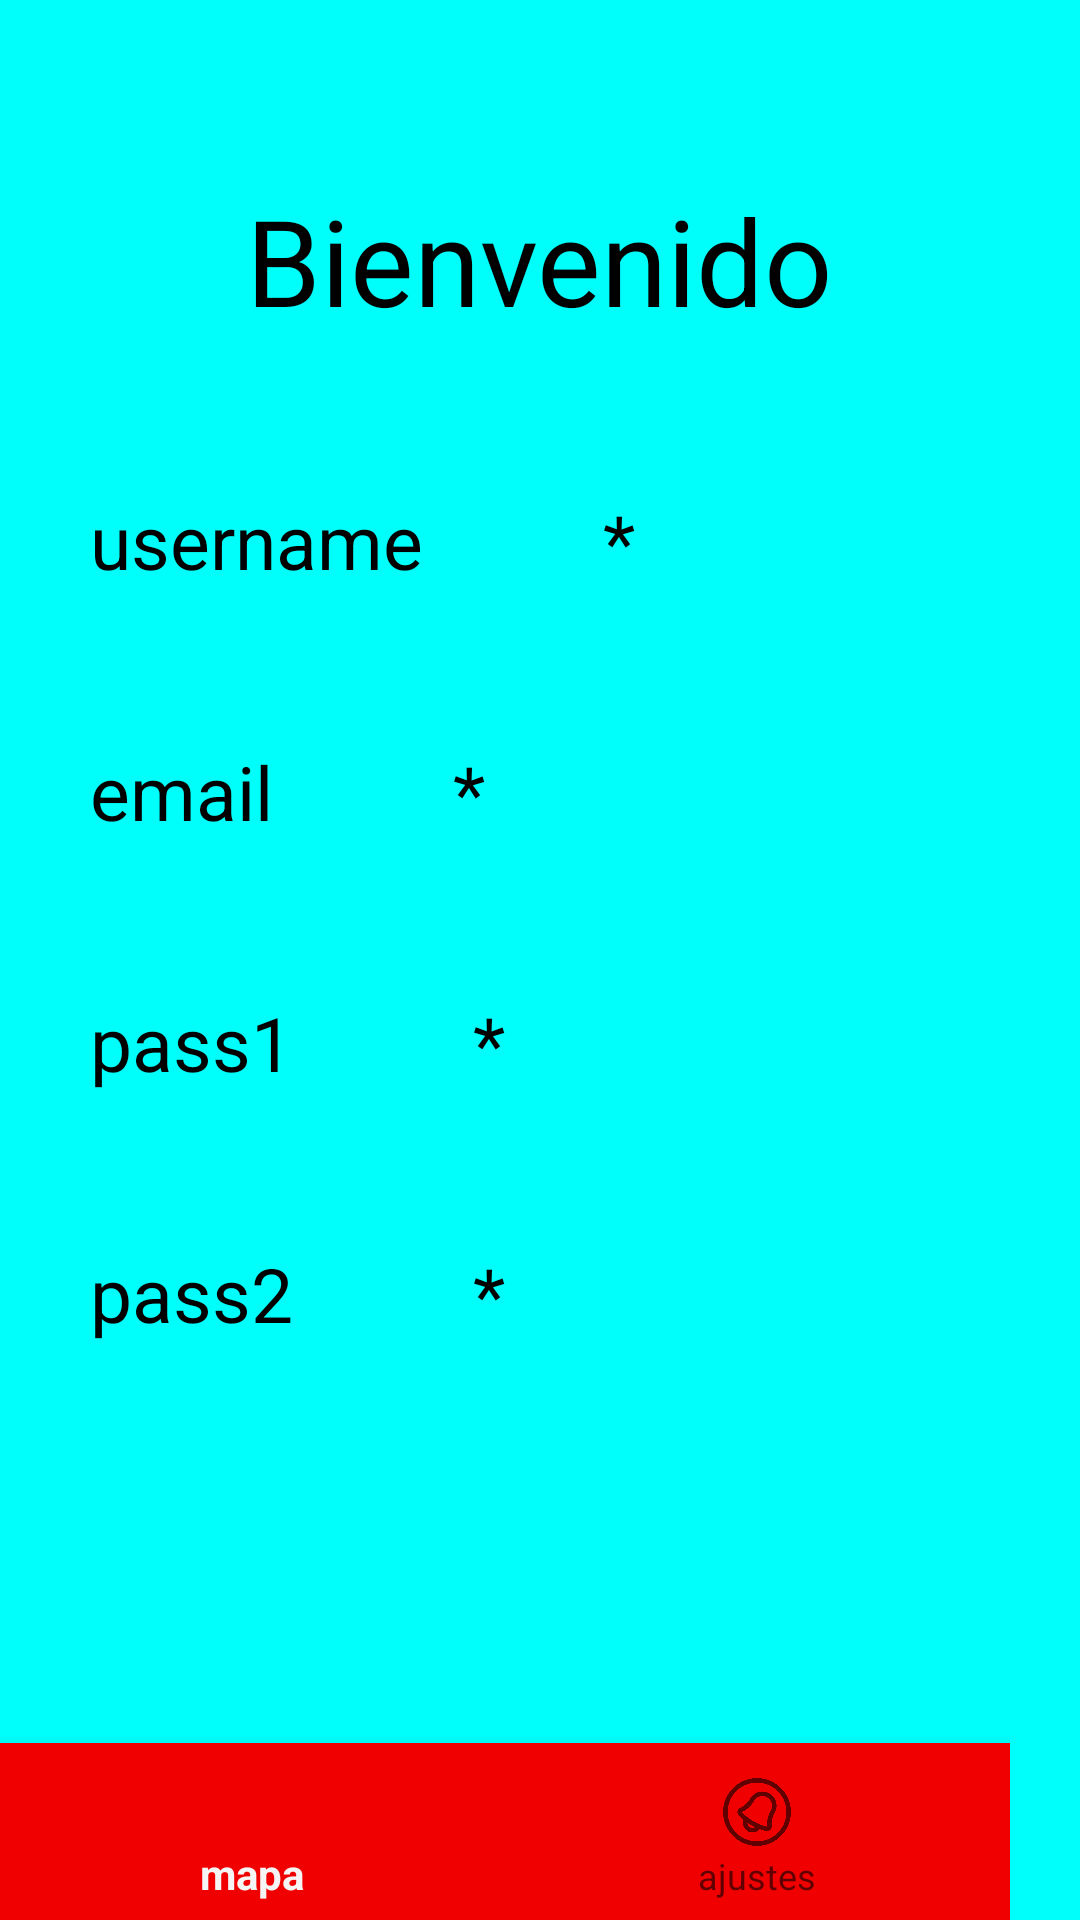

Reconstruct the res/layout file that produces this screen, plus the resources it refers to.
<!-- AndroidManifest.xml: application theme Theme.FOOFMAPS -->
<!-- res/layout/activity_usuario.xml -->
<?xml version="1.0" encoding="utf-8"?>
<LinearLayout xmlns:android="http://schemas.android.com/apk/res/android"
    xmlns:app="http://schemas.android.com/apk/res-auto"
    xmlns:tools="http://schemas.android.com/tools"
    android:layout_width="match_parent"
    android:layout_height="match_parent"
    tools:context=".usuario"
    android:orientation="vertical"
    android:background="#00FFFB"
    style="@style/Theme.AppCompat.NoActionBar">


    <TextView
        android:layout_width="wrap_content"
        android:layout_height="wrap_content"
        android:text="Bienvenido"
        android:layout_marginTop="60sp"
        android:textSize="40sp"
        android:textColor="@color/black"
        android:layout_gravity="center"
        >
    </TextView>
    <LinearLayout
        android:layout_width="match_parent"
        android:layout_height="wrap_content"
        android:orientation="horizontal">
        <TextView
            android:layout_width="wrap_content"
            android:layout_height="wrap_content"
            android:text="username"
            android:textColor="@color/black"
            android:textSize="25sp"
            android:layout_marginTop="50dp"
            android:layout_marginHorizontal="30dp"
            >
        </TextView>

        <TextView
            android:id="@+id/textVusername"
            android:layout_width="wrap_content"
            android:layout_height="wrap_content"
            android:text="*"
            android:textColor="@color/black"
            android:textSize="25sp"
            android:layout_marginTop="50dp"
            android:layout_marginHorizontal="30dp"
            >
        </TextView>


    </LinearLayout>


    <LinearLayout
        android:layout_width="match_parent"
        android:layout_height="wrap_content"
        android:orientation="horizontal">
        <TextView
            android:layout_width="wrap_content"
            android:layout_height="wrap_content"
            android:text="email"
            android:textColor="@color/black"
            android:textSize="25sp"
            android:layout_marginTop="50dp"
            android:layout_marginHorizontal="30dp"
            >
        </TextView>

        <TextView
            android:id="@+id/textVemail"
            android:layout_width="wrap_content"
            android:layout_height="wrap_content"
            android:text="*"
            android:textColor="@color/black"
            android:textSize="25sp"
            android:layout_marginTop="50dp"
            android:layout_marginHorizontal="30dp"
            >
        </TextView>


    </LinearLayout>


    <LinearLayout
        android:layout_width="match_parent"
        android:layout_height="wrap_content"
        android:orientation="horizontal">
        <TextView
            android:layout_width="wrap_content"
            android:layout_height="wrap_content"
            android:text="pass1"
            android:textColor="@color/black"
            android:textSize="25sp"
            android:layout_marginTop="50dp"
            android:layout_marginHorizontal="30dp"
            >
        </TextView>

        <TextView
            android:id="@+id/textVpass1"
            android:layout_width="wrap_content"
            android:layout_height="wrap_content"
            android:text="*"
            android:textColor="@color/black"
            android:textSize="25sp"
            android:layout_marginTop="50dp"
            android:layout_marginHorizontal="30dp"
            >
        </TextView>


    </LinearLayout>


    <LinearLayout
        android:layout_width="match_parent"
        android:layout_height="wrap_content"
        android:orientation="horizontal">
        <TextView
            android:layout_width="wrap_content"
            android:layout_height="wrap_content"
            android:text="pass2"
            android:textColor="@color/black"
            android:textSize="25sp"
            android:layout_marginTop="50dp"
            android:layout_marginHorizontal="30dp"
            >
        </TextView>

        <TextView
            android:id="@+id/textVpass2"
            android:layout_width="wrap_content"
            android:layout_height="wrap_content"
            android:text="*"
            android:textColor="@color/black"
            android:textSize="25sp"
            android:layout_marginTop="50dp"
            android:layout_marginHorizontal="30dp"
            >
        </TextView>



    </LinearLayout>


    <FrameLayout
        android:id="@+id/frame_container"
        android:layout_width="wrap_content"
        android:layout_height="match_parent"

        >

        <com.google.android.material.bottomnavigation.BottomNavigationView
            android:id="@+id/navigation_view"
            android:layout_width="match_parent"
            android:layout_height="wrap_content"
            app:menu="@menu/bottom_navigation_menu"
            android:layout_gravity="bottom"
            android:background="#f00000"
            android:paddingTop="3sp"
            >
        </com.google.android.material.bottomnavigation.BottomNavigationView>
    </FrameLayout>



</LinearLayout>
<!-- resources referenced by this layout -->
<resources>
  <color name="black">#000000</color>
  <style name="Theme.FOOFMAPS" parent="Base.Theme.FOOFMAPS" />
  <style name="Base.Theme.FOOFMAPS" parent="Theme.AppCompat.Light.NoActionBar">
          
      </style>
</resources>
